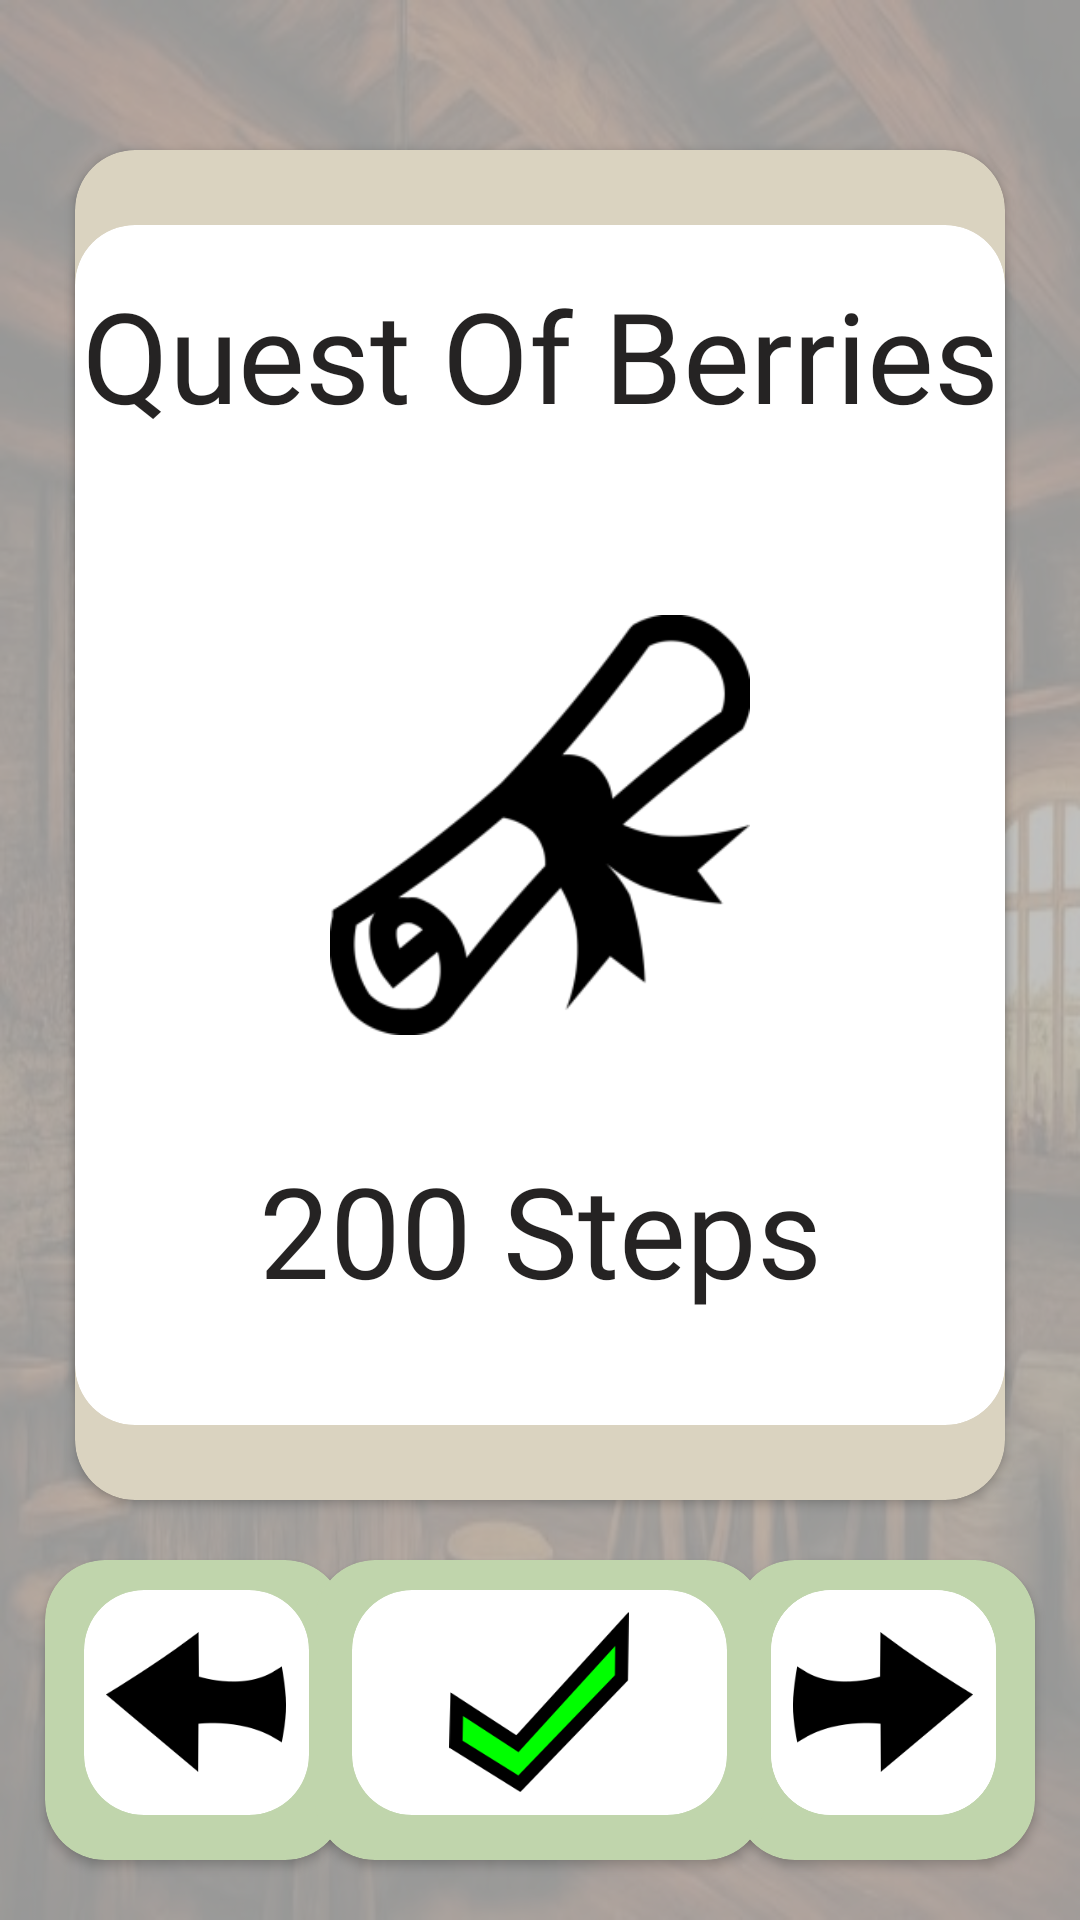

Here is an Android app screen rendered from its layout file. Give the layout XML and the strings, colors and styles it references.
<!-- AndroidManifest.xml: application theme Theme.AetherWalker -->
<!-- res/layout/activity_quest_selection_screen.xml -->
<?xml version="1.0" encoding="utf-8"?>
<RelativeLayout xmlns:android="http://schemas.android.com/apk/res/android"
    android:layout_width="match_parent"
    android:layout_height="match_parent"
    xmlns:app="http://schemas.android.com/apk/res-auto">

    

    <ImageView
        android:id="@+id/background_Img"
        android:layout_width="wrap_content"
        android:layout_height="match_parent"
        android:layout_centerHorizontal="true"
        android:background="@drawable/tavern_background_ai_bard"
        android:scaleType="centerCrop"
        android:cropToPadding="true"/>

    <ImageView
        android:layout_width="match_parent"
        android:layout_height="match_parent"
        android:layout_centerHorizontal="true"
        android:background="@color/transparent_black_80"/>

    <ImageView
        android:layout_width="match_parent"
        android:layout_height="match_parent"
        android:layout_centerHorizontal="true"
        android:background="@color/transparent_white_80"/>

    

    <androidx.cardview.widget.CardView
        android:id="@+id/Quest_Select_Bckrnd_Clr"
        android:layout_width="match_parent"
        android:layout_height="450dp"
        app:cardCornerRadius="20dp"
        android:layout_marginTop="50dp"
        android:layout_centerHorizontal="true"
        android:layout_alignParentTop="true"
        android:layout_marginRight="50dp"
        app:cardBackgroundColor="@color/home_bckgrnd_info"
        />

    <androidx.cardview.widget.CardView
        android:id="@+id/Quest_Select"
        android:layout_width="310dp"
        android:layout_height="400dp"
        app:cardCornerRadius="20dp"
        android:layout_marginTop="25dp"
        android:layout_centerHorizontal="true"
        android:layout_marginRight="50dp"
        app:cardBackgroundColor="@color/white"
        android:layout_alignTop="@+id/Quest_Select_Bckrnd_Clr">

        <ImageView
            android:id="@+id/Quest_Select_Ico"
            android:layout_width="140sp"
            android:layout_height="140sp"
            android:layout_gravity="center"
            android:scaleType="centerCrop"
            android:src="@drawable/scroll_ico"/>

        <TextView
            android:id="@+id/Quest_Select_Name_Txt"
            android:layout_gravity="center"
            android:layout_width="match_parent"
            android:layout_height="match_parent"
            android:layout_marginTop="10dp"
            android:textAlignment="center"
            android:text="Quest Of Berries"
            android:textSize="42dp"
            android:textColor="@color/almost_black"
            android:fontFamily="@font/kenarose"
            android:layout_centerHorizontal="true"/>

        <TextView
            android:id="@+id/Quest_Select_Steps_Needed"
            android:layout_gravity="center"
            android:layout_width="250dp"
            android:layout_height="wrap_content"
            android:layout_marginTop="135sp"
            android:textAlignment="center"
            android:text="200 Steps"
            android:textSize="42dp"
            android:textColor="@color/almost_black"
            android:fontFamily="@font/samuraiblast"
            android:layout_centerHorizontal="true"/>

    </androidx.cardview.widget.CardView>

    

    <androidx.cardview.widget.CardView
        android:layout_width="100dp"
        android:layout_height="100dp"
        app:cardCornerRadius="20dp"
        android:layout_marginTop="520dp"
        android:layout_alignParentRight="true"
        android:layout_marginRight="15dp"
        app:cardBackgroundColor="@color/home_bckgrnd_green"
        />
    <androidx.cardview.widget.CardView
        android:id="@+id/next_quest"
        android:layout_width="75dp"
        android:layout_height="75dp"
        app:cardCornerRadius="20dp"
        android:layout_alignParentRight="true"
        android:layout_marginRight="28dp"
        android:layout_marginTop="530dp"
        android:scaleType="centerCrop"
        >
        <ImageView
            android:src="@drawable/ico_arrow_right"
            android:layout_width="60dp"
            android:layout_height="60dp"
            android:layout_gravity="center"/>

    </androidx.cardview.widget.CardView>

    

    <androidx.cardview.widget.CardView
        android:id="@+id/cancel_quest_select"
        android:layout_width="75dp"
        android:layout_height="75dp"
        app:cardCornerRadius="20dp"
        android:layout_alignParentRight="true"
        android:layout_marginRight="28dp"
        android:layout_marginTop="530dp"
        android:scaleType="centerCrop"
        >
        <ImageView
            android:src="@drawable/ico_arrow_right"
            android:layout_width="60dp"
            android:layout_height="60dp"
            android:layout_gravity="center"/>

    </androidx.cardview.widget.CardView>

    

    <androidx.cardview.widget.CardView
        android:layout_width="100dp"
        android:layout_height="100dp"
        app:cardCornerRadius="20dp"
        android:layout_marginTop="520dp"
        android:layout_alignParentLeft="true"
        android:layout_marginLeft="15dp"
        app:cardBackgroundColor="@color/home_bckgrnd_green"
        />
    <androidx.cardview.widget.CardView
        android:id="@+id/previous_quest"
        android:layout_width="75dp"
        android:layout_height="75dp"
        app:cardCornerRadius="20dp"
        android:layout_alignParentLeft="true"
        android:layout_marginLeft="28dp"
        android:layout_marginTop="530dp"
        android:scaleType="centerCrop"
        >
        <ImageView
            android:src="@drawable/ico_arrow_left"
            android:layout_width="60dp"
            android:layout_height="60dp"
            android:layout_gravity="center"/>

    </androidx.cardview.widget.CardView>

    

    <androidx.cardview.widget.CardView
        android:layout_centerHorizontal="true"
        android:layout_width="150dp"
        android:layout_height="100dp"
        app:cardCornerRadius="20dp"
        android:layout_marginTop="520dp"
        app:cardBackgroundColor="@color/home_bckgrnd_green"
        />
    <androidx.cardview.widget.CardView
        android:id="@+id/selected_quest"
        android:layout_centerHorizontal="true"
        android:layout_width="125dp"
        android:layout_height="75dp"
        app:cardCornerRadius="20dp"
        android:layout_marginTop="530dp"
        android:scaleType="centerCrop"
        >
        <ImageView
            android:src="@drawable/ico_check"
            android:layout_width="60dp"
            android:layout_height="60dp"
            android:layout_gravity="center"/>

    </androidx.cardview.widget.CardView>

</RelativeLayout>
<!-- resources referenced by this layout -->
<resources>
  <color name="almost_black">#F2191717</color>
  <color name="home_bckgrnd_green">#C0D5AC</color>
  <color name="home_bckgrnd_info">#DAD3C0</color>
  <color name="transparent_black_80">#95000000</color>
  <color name="transparent_white_80">#95FFFFFF</color>
  <color name="white">#FFFFFFFF</color>
  <!-- drawable ico_arrow_left: png bitmap (drawable, 3519 bytes) -->
  <!-- drawable ico_arrow_right: png bitmap (drawable, 3390 bytes) -->
  <!-- drawable ico_check: png bitmap (drawable, 5222 bytes) -->
  <!-- drawable scroll_ico: png bitmap (drawable, 8512 bytes) -->
  <!-- drawable tavern_background_ai_bard: jpg bitmap (drawable, 57469 bytes) -->
  <style name="Theme.AetherWalker" parent="Base.Theme.AetherWalker" />
  <style name="Base.Theme.AetherWalker" parent="Theme.AppCompat.DayNight.NoActionBar">
          
          
      </style>
</resources>
